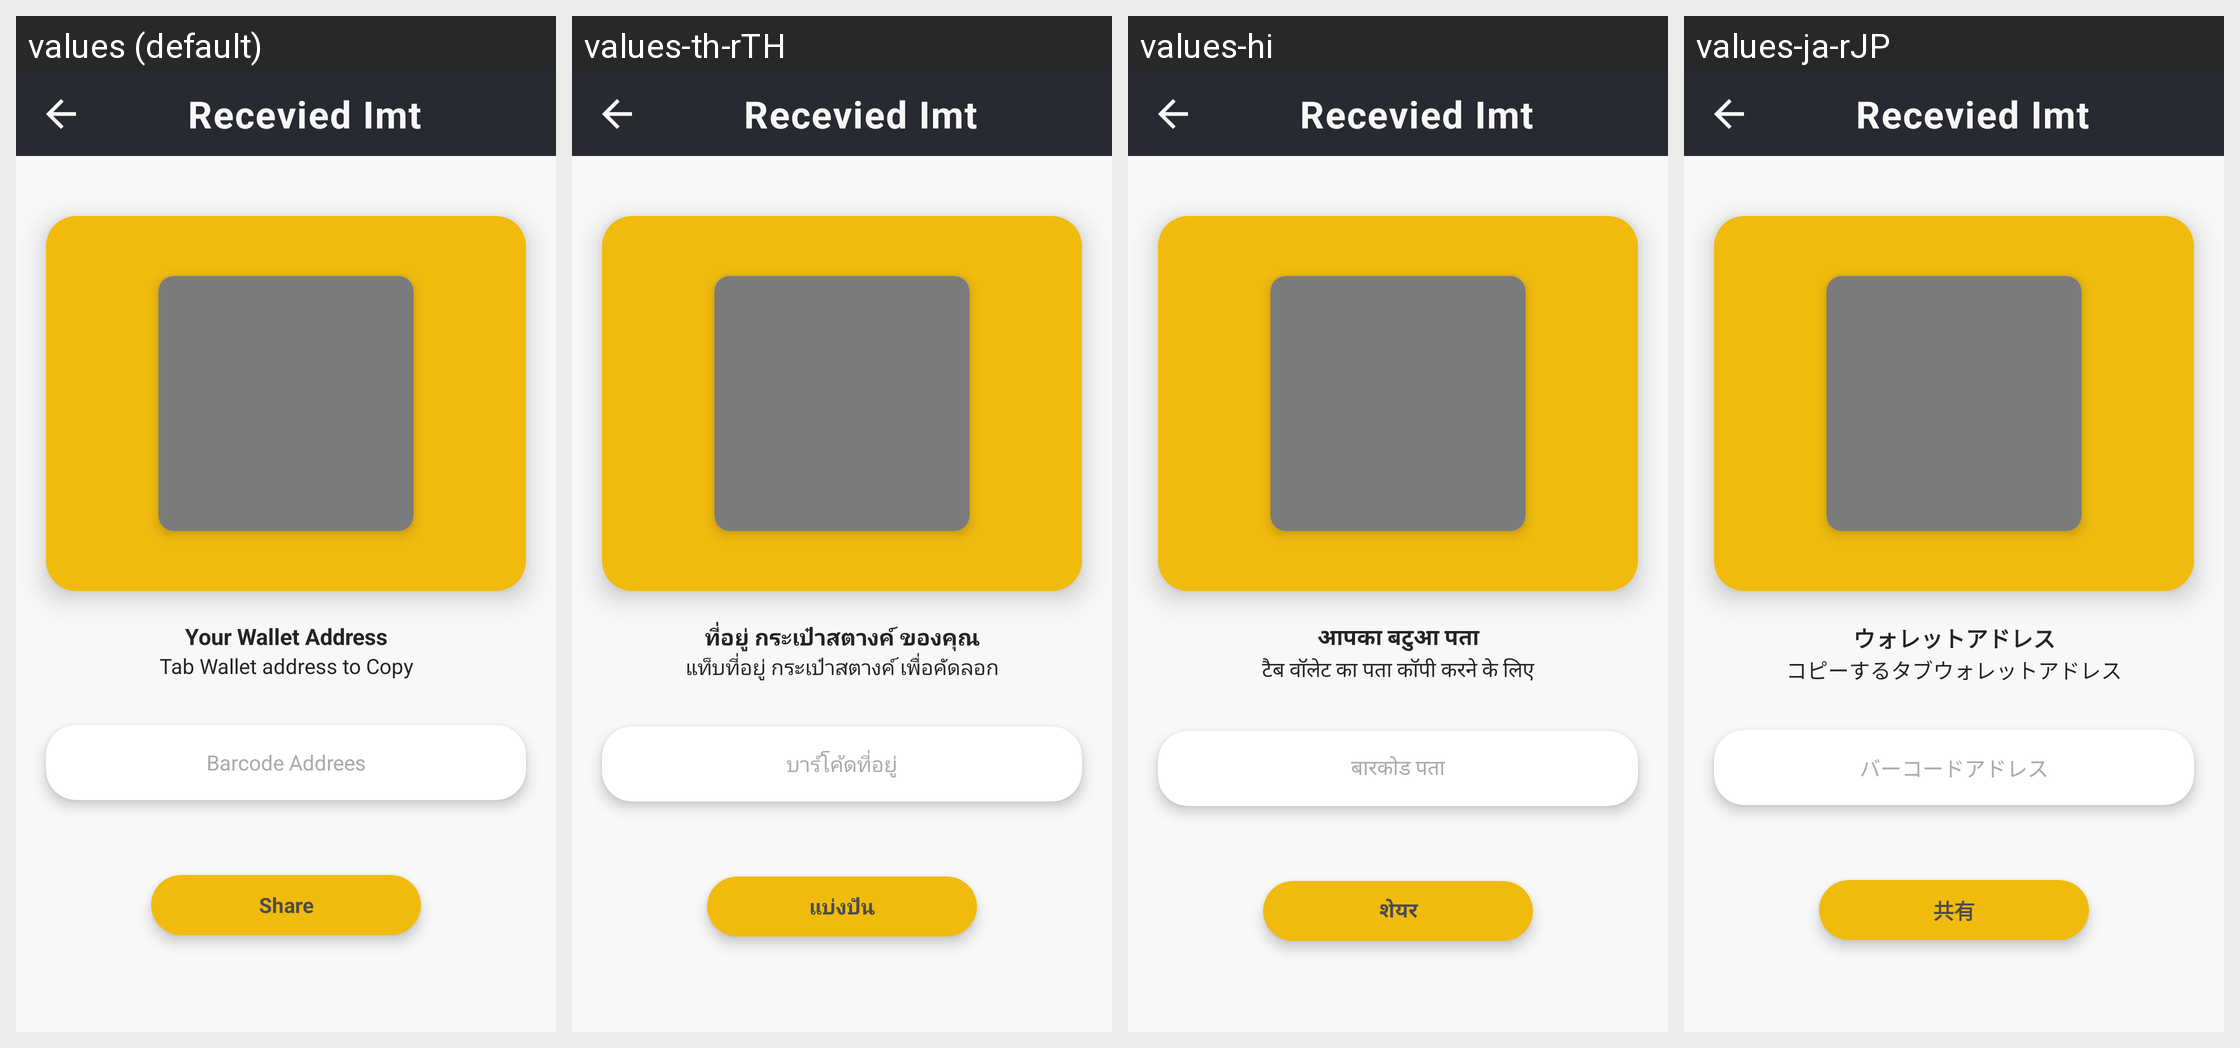

Locale-by-locale string values for the Android screen shown in this grid:
Android screen res/layout/activity_imt_smart_recevied.xml rendered under 4 locales, left to right: values (default), values-th-rTH, values-hi, values-ja-rJP. Device: Nexus 5 (rendered at 1080×1920; each locale shown at half size, 540×960, under a caption strip naming it); theme Theme.CroytoWallet.
Other locales in the repository, not shown: values-zh-rCN.
Strings drawn on this screen, with the default value and each locale's value (text and hints the layout hard-codes, and strings that could not be matched under every locale, appear in the picture but are not listed):

your_barcode
  values: Your Wallet Address
  values-th-rTH: ที่อยู่ กระเป๋าสตางค์ ของคุณ
  values-hi: आपका बटुआ पता
  values-ja-rJP: ウォレットアドレス

tab_barcode
  values: Tab Wallet address to Copy
  values-th-rTH: แท็บที่อยู่ กระเป๋าสตางค์ เพื่อคัดลอก
  values-hi: टैब वॉलेट का पता कॉपी करने के लिए
  values-ja-rJP: コピーするタブウォレットアドレス

barcode
  values: Barcode Addrees
  values-th-rTH: บาร์โค้ดที่อยู่
  values-hi: बारकोड पता
  values-ja-rJP: バーコードアドレス

share
  values: Share
  values-th-rTH: แบ่งปัน
  values-hi: शेयर
  values-ja-rJP: 共有
